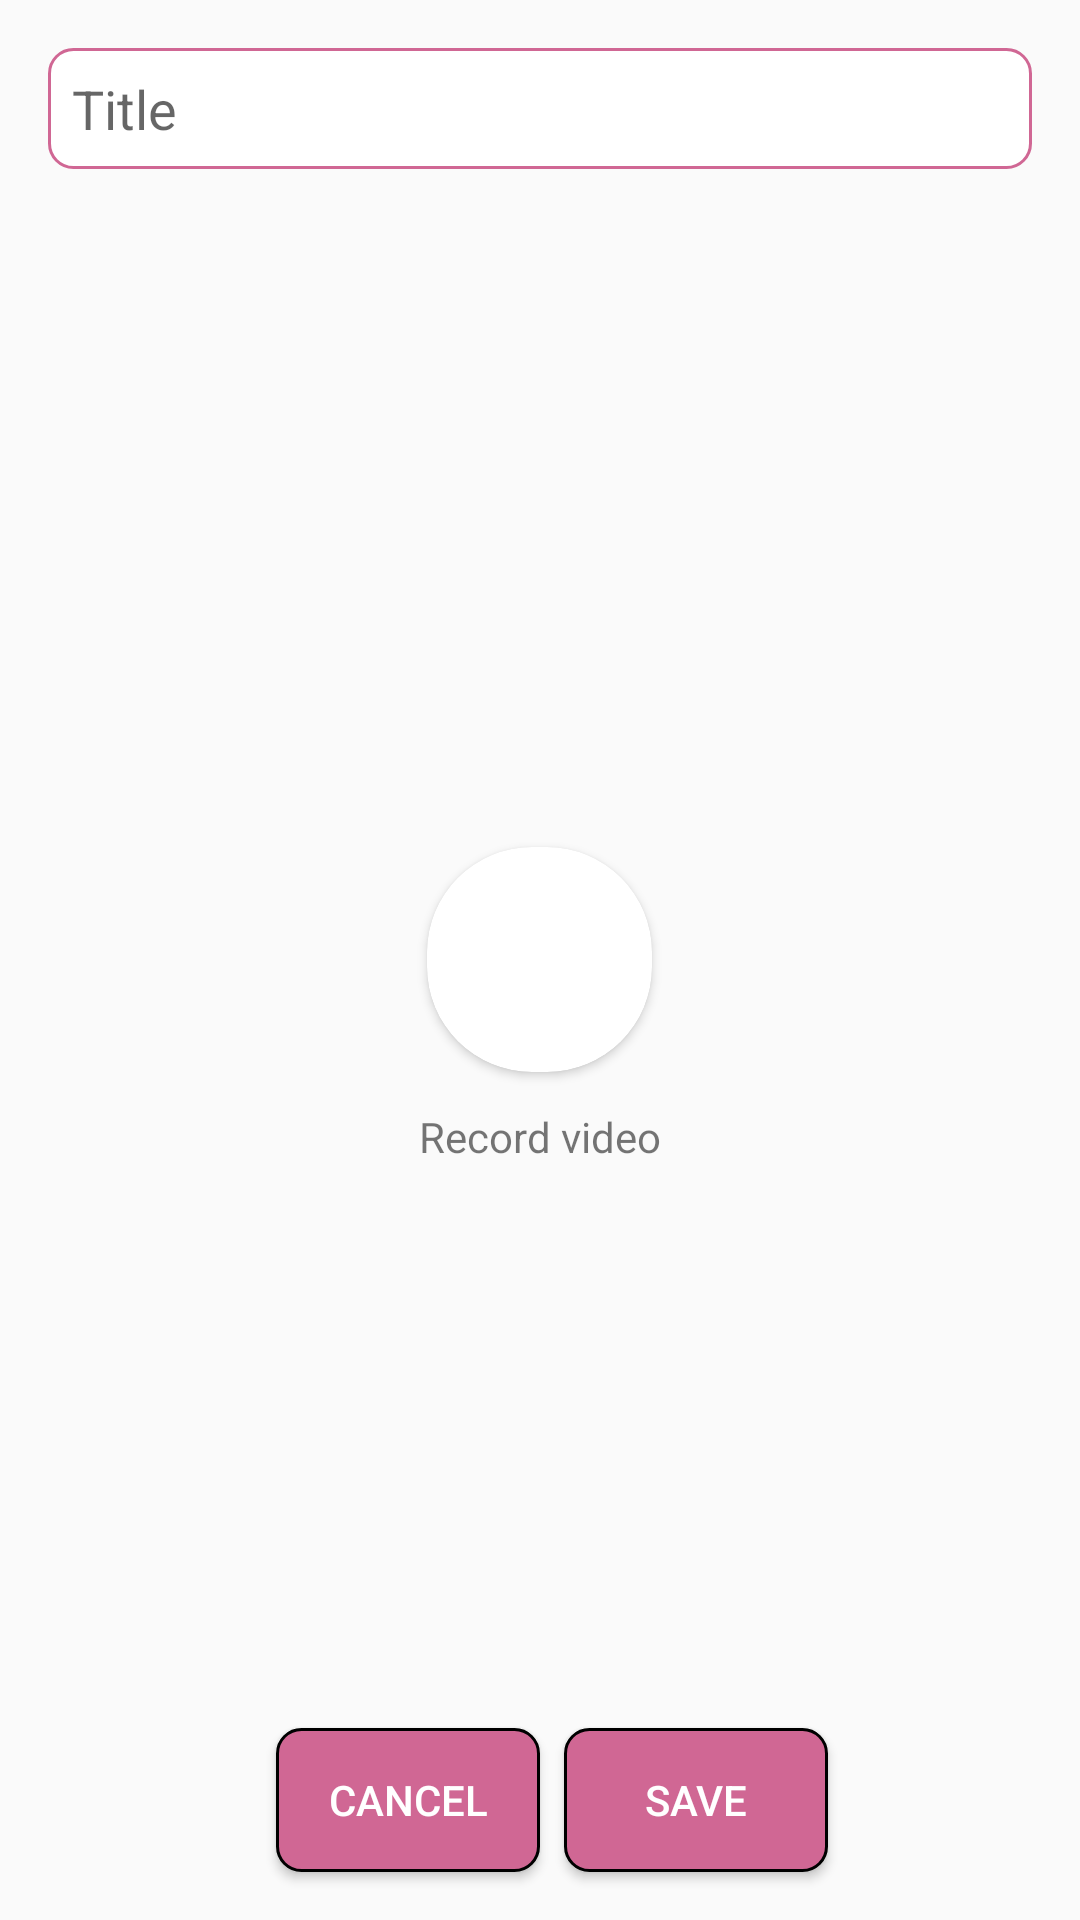

Layout XML and referenced resources for this Android screen:
<!-- AndroidManifest.xml: application theme AppTheme -->
<!-- res/layout/fragment_add_video_note.xml -->
<?xml version="1.0" encoding="utf-8"?>
<RelativeLayout xmlns:android="http://schemas.android.com/apk/res/android"
    xmlns:tools="http://schemas.android.com/tools"
    android:layout_width="match_parent"
    android:layout_height="match_parent"
    xmlns:app="http://schemas.android.com/apk/res-auto"
    tools:context=".ui.video_note.add.AddVideoNoteFragment">

    <EditText
        android:id="@+id/etTitleVideoNotes"
        android:layout_margin="@dimen/margin_default"
        style="@style/CustomEditText"
        android:layout_width="match_parent"
        android:layout_height="wrap_content"
        android:hint="@string/title" />

    <View
        android:id="@+id/viewDivider"
        android:layout_width="0dp"
        android:layout_height="0dp"
        android:layout_alignParentBottom="true"
        android:layout_centerHorizontal="true" />

    <androidx.cardview.widget.CardView
        android:id="@+id/cvRecordVideo"
        app:cardCornerRadius="35dp"
        android:layout_centerInParent="true"
        android:layout_width="wrap_content"
        android:layout_height="wrap_content">

        <ImageView
            android:padding="12dp"
            android:src="@drawable/icon_video_notes"
            android:layout_width="75dp"
            android:layout_height="75dp"/>

    </androidx.cardview.widget.CardView>

    <TextView
        android:layout_marginTop="12dp"
        android:text="@string/record_video"
        android:layout_below="@id/cvRecordVideo"
        android:layout_centerHorizontal="true"
        android:layout_width="wrap_content"
        android:layout_height="wrap_content"/>

    <Button
        android:id="@+id/btnCancel"
        style="@style/CustomButton"
        android:layout_width="wrap_content"
        android:layout_height="wrap_content"
        android:layout_alignParentBottom="true"
        android:layout_toStartOf="@id/viewDivider"
        android:layout_marginBottom="@dimen/margin_default"
        android:text="@string/cancel" />

    <Button
        android:id="@+id/btnSave"
        android:layout_marginStart="8dp"
        style="@style/CustomButton"
        android:layout_width="wrap_content"
        android:layout_height="wrap_content"
        android:layout_alignParentBottom="true"
        android:layout_marginBottom="@dimen/margin_default"
        android:layout_toEndOf="@id/viewDivider"
        android:text="@string/save" />

</RelativeLayout>
<!-- resources referenced by this layout -->
<resources>
  <dimen name="margin_default">16dp</dimen>
  <string name="cancel">Cancel</string>
  <string name="record_video">Record video</string>
  <string name="save">Save</string>
  <string name="title">Title</string>
  <style name="CustomButton">
          <item name="android:background">@drawable/back_button</item>
          <item name="android:textColor">@color/white</item>
      </style>
  <style name="CustomEditText">
          <item name="android:background">@drawable/back_edit_text</item>
          <item name="android:padding">8dp</item>
      </style>
  <style name="AppTheme" parent="Theme.AppCompat.Light.DarkActionBar">
          
          <item name="colorPrimary">@color/colorPrimary</item>
          <item name="colorPrimaryDark">@color/colorPrimaryDark</item>
          <item name="colorAccent">@color/colorAccent</item>
      </style>
  <!-- drawable back_button (drawable) -->
  <?xml version="1.0" encoding="utf-8"?>
  <shape xmlns:android="http://schemas.android.com/apk/res/android"
      android:shape="rectangle">
      <solid android:color="@color/colorAccent" />
      <corners android:radius="8dp" />
      <stroke
          android:width="1dp"
          android:color="@color/black" />
  </shape>
  <color name="white">#fff</color>
  <!-- drawable back_edit_text (drawable) -->
  <?xml version="1.0" encoding="utf-8"?>
  <shape android:shape="rectangle" xmlns:android="http://schemas.android.com/apk/res/android">
      <solid android:color="@color/white"/>
      <corners android:radius="8dp"/>
      <stroke android:width="1dp" android:color="@color/colorAccent"/>
  </shape>
  <color name="colorPrimary">#2A9EE3</color>
  <color name="colorPrimaryDark">#1388AF</color>
  <color name="colorAccent">#D06794</color>
  <color name="black">#000</color>
</resources>
